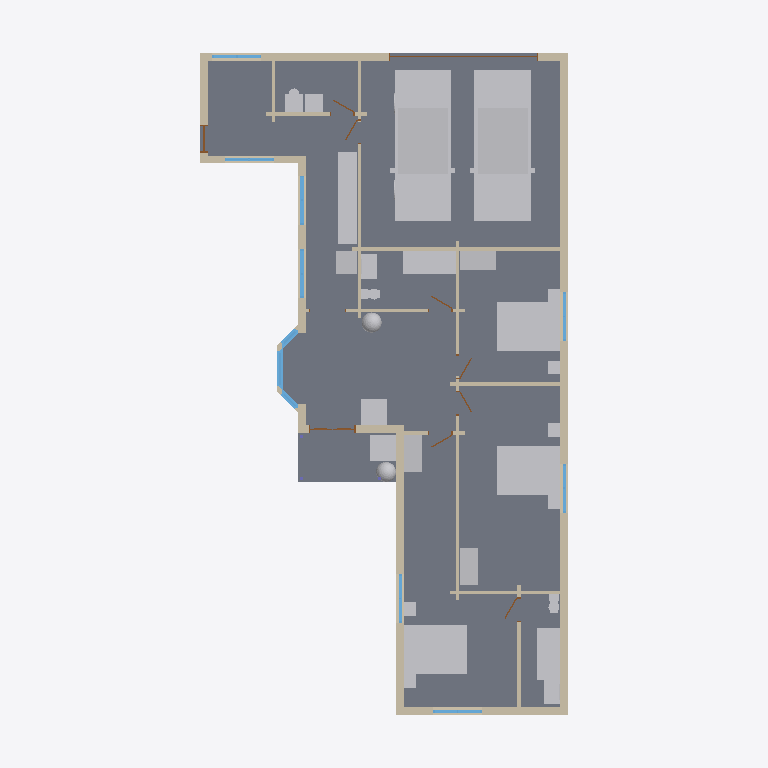
Plan cut of the same IFC building model at storey 'Level 1' (level 0.25 m, cut at 1.65 m), seen from above with north up, elements coloured by IFC class: 39 walls (beige), 27 other elements (light grey), 11 windows (light blue), 10 doors (brown), 3 slabs (grey). Cut surfaces are drawn darker.
Extent 13.6 m × 23.2 m × 4.7 m (x, y, z). Storeys (1): Level 1 at 0.25 m. Elements (105): 43 IfcWall, 27 IfcFurnishingElement, 15 IfcWindow, 11 IfcDoor, 3 IfcColumn, 3 IfcSlab, 2 IfcRoof, 1 IfcFooting.

HEADER;
FILE_DESCRIPTION(('ViewDefinition [CoordinationView]'),'2;1');
FILE_NAME('h978042780-s1.ifc','2026-11-04T09:32:45',('',''),(''),'IfcOpenShell 0.8.0','IfcOpenShell 0.8.0','');
FILE_SCHEMA(('IFC4'));
ENDSEC;
DATA;
#23=IFCPROJECT('0g3dL7Okv3HQez4wrukzt5',#5,'b978042780',$,$,$,$,(#21),#19);
#24=IFCSITE('1AOSp$CsrC18nWJ_UuNPy2',#5,'Site','',$,$,$,'Site',.COMPLEX.,(0,0,0),(0,0,0),0.0,$,$);
#25=IFCBUILDING('349Ty7s5v4AhouPmm9R0xR',#5,'OSM 978042780','',$,$,$,'OSM 978042780',.COMPLEX.,$,$,$);
#26=IFCBUILDINGSTOREY('1eZOMV4_z7NgfQjvIS8K6s',#5,'Level 1','',$,$,$,'Level 1',.COMPLEX.,0.25);
#569=IFCSLAB('1rKMa1f$T0f8y06rBE84tP',#5,'Floor slab L1','',$,#295,#568,$,.FLOOR.);
#14891=IFCFURNISHINGELEMENT('1SSLwUVtT8hAb6eeVjVOZQ',#5,'car001','',$,#295,#14890,$);
#13444=IFCFURNISHINGELEMENT('0mbFgQPhvEghBBR_lWsDMs',#5,'car','',$,#295,#13443,$);
#638=IFCSLAB('2KeGj0FP50mgIkXaIfe_N4',#5,'Porch deck','',$,#295,#637,$,.FLOOR.);
#15277=IFCFURNISHINGELEMENT('124hLOoqz1mhiTHmPFO18V',#5,'bed_double','',$,#295,#15276,$);
#15566=IFCFURNISHINGELEMENT('3YvmORDtL01xrFtFMjqS3P',#5,'bed_double001','',$,#295,#15565,$);
#15855=IFCFURNISHINGELEMENT('3S_aVQbPvEgfA0WPya6NzT',#5,'bed_double002','',$,#295,#15854,$);
#1434=IFCWALL('07e4OyTT10QAFMRqaW3A3d',#5,'Exterior wall L005','',$,#295,#1433,$,.MOVABLE.);
#11966=IFCFURNISHINGELEMENT('0uDdOe_uf3jPY$$kQ4XNTM',#5,'kitchen_run','',$,#295,#11965,$);
#2201=IFCWALL('35obUDylD7zRg$riVH2a0W',#5,'Exterior wall L008','',$,#295,#2200,$,.MOVABLE.);
#2508=IFCWALL('3PcBuT5453rw1uPO5QPg5R',#5,'Exterior wall L010','',$,#295,#2507,$,.MOVABLE.);
#16333=IFCFURNISHINGELEMENT('3jP9_VJE93wBs13uT2G$Ok',#5,'bathtub','',$,#295,#16332,$);
#16690=IFCFURNISHINGELEMENT('2egq4ZdOPA8eZGLIDNivAA',#5,'bathtub001','',$,#295,#16689,$);
#2063=IFCWALL('3T7sB6JZHAI8kyNGocXXGu',#5,'Exterior wall L007','',$,#295,#2062,$,.MOVABLE.);
#2363=IFCWALL('1hCJ1_PZb10eSFI1YAe7H0',#5,'Exterior wall L009','',$,#295,#2362,$,.MOVABLE.);
#5469=IFCSLAB('2hhXcIg91DJuyBhIVsbbjL',#5,'Bay slab','',$,#295,#5468,$,.FLOOR.);
#2567=IFCWALL('0SYebSVUb7CPTaDVIoekMg',#5,'Exterior wall L011','',$,#295,#2566,$,.MOVABLE.);
#15108=IFCFURNISHINGELEMENT('10sYwGignCCw_WLRzXL_uD',#5,'washer','',$,#295,#15107,$);
#15975=IFCFURNISHINGELEMENT('14p3cjVODAR9R1Nn2$ZbMb',#5,'wardrobe002','',$,#295,#15974,$);
#5604=IFCFURNISHINGELEMENT('1YnX6$klbDFBajy2GrWUkE',#5,'porch_chair','',$,#295,#5603,$);
#8769=IFCFURNISHINGELEMENT('3EFVFbztv3GBtCGOukPRYN',#5,'armchair','',$,#295,#8768,$);
#15397=IFCFURNISHINGELEMENT('2sOfVqHhbD6eSMpxp$TWRR',#5,'wardrobe','',$,#295,#15396,$);
#15686=IFCFURNISHINGELEMENT('1ZOZhurg57WhCjc3sdN6f2',#5,'wardrobe001','',$,#295,#15685,$);
#4159=IFCWALL('2dADvkvGX7GRvA91JazceX',#5,'Exterior wall L016','',$,#295,#4158,$,.MOVABLE.);
#703=IFCWALL('1ZH$vJQw50s8c_XFUsw5Fu',#5,'Exterior wall L1','',$,#295,#702,$,.MOVABLE.);
#1603=IFCWALL('2MSlgEjETFhQtH3jIb$hW4',#5,'Interior wall L005','',$,#295,#1602,$,.MOVABLE.);
#3708=IFCWALL('3YfO8Tk9H3tgsW5Fq8xweV',#5,'Exterior wall L014','',$,#295,#3707,$,.MOVABLE.);
#11997=IFCFURNISHINGELEMENT('3QuF3YSUbB1g0S80p4Itpx',#5,'fridge','',$,#295,#11996,$);
#863=IFCWALL('3TQ52r52D4KRmiHg$Nav86',#5,'Exterior wall L002','',$,#295,#862,$,.MOVABLE.);
#3341=IFCWALL('1$CHypLA5CQ9EQU_zcOnQE',#5,'Interior wall L014','',$,#295,#3340,$,.MOVABLE.);
#3619=IFCWALL('31$7PGTx91C9Mo0660mi$s',#5,'Interior wall L018','',$,#295,#3618,$,.MOVABLE.);
#1929=IFCWALL('0O5xcblnTDUP$jqr4RkI8K',#5,'Interior wall L009','',$,#295,#1928,$,.MOVABLE.);
#3997=IFCWALL('24IJKL$wz0RPGqKmLIhur6',#5,'Exterior wall L015','',$,#295,#3996,$,.MOVABLE.);
#16060=IFCFURNISHINGELEMENT('2dqEu35aD5bO$Corb34jnJ',#5,'vanity','',$,#295,#16059,$);
#918=IFCWALL('1sj4VACZvAHQ4z3$8C5mMQ',#5,'Exterior wall L003','',$,#295,#917,$,.MOVABLE.);
#1572=IFCWALL('0LaJnKKFjF49Kfre_qhLm2',#5,'Exterior wall L006','',$,#295,#1571,$,.MOVABLE.);
#1080=IFCWALL('2X6fzaPQnEcu9Rv2CHgGcd',#5,'Exterior wall L004','',$,#295,#1079,$,.MOVABLE.);
#16418=IFCFURNISHINGELEMENT('356FZVXlzDCh5_cbyExl0p',#5,'vanity001','',$,#295,#16417,$);
#3650=IFCWALL('36eKBKYh5C28szvgP$5NDJ',#5,'Interior wall L019','',$,#295,#3649,$,.MOVABLE.);
#5432=IFCWINDOW('3UbgmD_lnDdfRPiV6zAORQ',#5,'Bay window003','',$,#295,#5431,$,1000.0,$,.WINDOW.,.SINGLE_PANEL.,$);
#4295=IFCWALL('0L6ORicKj4_OB78I8TmYK_',#5,'Exterior wall L017','',$,#295,#4294,$,.MOVABLE.);
#2929=IFCWALL('3Fn8fH9rv5JwFram_gIeIJ',#5,'Exterior wall L013','',$,#295,#2928,$,.MOVABLE.);
#1269=IFCWALL('03MpVOA7z78O$ArZXVmK5T',#5,'Interior wall L003','',$,#295,#1268,$,.MOVABLE.);
#11825=IFCFURNISHINGELEMENT('3SL9CavAT51giUCYzJgMbt',#5,'plant001','',$,#295,#11824,$);
#8660=IFCFURNISHINGELEMENT('3e6eUZ8jP5MAtTNG33i9xE',#5,'plant','',$,#295,#8659,$);
#3866=IFCWALL('0tBs_16uvAL8UB7c0ucGPg',#5,'Interior wall L020','',$,#295,#3865,$,.MOVABLE.);
#2733=IFCWALL('3qUArwfG9ADh9D7PUVmjVZ',#5,'Exterior wall L012','',$,#295,#2732,$,.MOVABLE.);
#1218=IFCWALL('2CgYW2$Of0_9nNwwU1bA3V',#5,'Interior wall L002','',$,#295,#1217,$,.MOVABLE.);
#2847=IFCWALL('2x2I2wnKr1aANMdbJdDhTA',#5,'Interior wall L010','',$,#295,#2846,$,.MOVABLE.);
#805=IFCWALL('2an0NpdxjF3gQa5SRvoUYM',#5,'Interior wall L1','',$,#295,#804,$,.MOVABLE.);
#1025=IFCWINDOW('3VzZ84JfH9_O3ZC7NOrzxq',#5,'Window','',$,#295,#1024,$,1000.0,$,.WINDOW.,.SINGLE_PANEL.,$);
#1187=IFCWINDOW('0YwrRg0lX5VhFcFn5Liy$f',#5,'Window001','',$,#295,#1186,$,1000.0,$,.WINDOW.,.SINGLE_PANEL.,$);
#1776=IFCWALL('3QYa2ZDfn7_har_ZopROk4',#5,'Interior wall L007','',$,#295,#1775,$,.MOVABLE.);
#1878=IFCWALL('19$0n1myTEbw6r9XLO2Tgx',#5,'Interior wall L008','',$,#295,#1877,$,.MOVABLE.);
#16277=IFCFURNISHINGELEMENT('3dQsdDhafDZO3thuQ$mXei',#5,'toilet','',$,#295,#16276,$);
#16635=IFCFURNISHINGELEMENT('1mnrey1cT2IOjMmg32BPcD',#5,'toilet001','',$,#295,#16634,$);
#15308=IFCFURNISHINGELEMENT('0KePqfFYLBXgfyRpf4mWfW',#5,'nightstand','',$,#295,#15307,$);
#15338=IFCFURNISHINGELEMENT('0yA5FRCN91MRsiqGXrU_q6',#5,'nightstand001','',$,#295,#15337,$);
#15596=IFCFURNISHINGELEMENT('0pSh0Q2uHFHBABLfLE2kEb',#5,'nightstand002','',$,#295,#15595,$);
#15627=IFCFURNISHINGELEMENT('10$iz9d710HwzezcLYAtHU',#5,'nightstand003','',$,#295,#15626,$);
#1371=IFCWALL('3EIqURgFH17xd84IpAkIgJ',#5,'Interior wall L004','',$,#295,#1370,$,.MOVABLE.);
#4394=IFCDOOR('3XOFt4FNH7dPDamzVSxvxV',#5,'Door010','',$,#295,#4393,$,1000.0,$,.DOOR.,.SINGLE_SWING_LEFT.,$);
#15885=IFCFURNISHINGELEMENT('0O78etcRHAB8rU3CDq8Ws6',#5,'nightstand004','',$,#295,#15884,$);
#15916=IFCFURNISHINGELEMENT('2fsUmu5AX73QK6T82dE_uk',#5,'nightstand005','',$,#295,#15915,$);
#1541=IFCWINDOW('2L3VKLD4T1huH_RNlonWCR',#5,'Window002','',$,#295,#1540,$,1000.0,$,.WINDOW.,.SINGLE_PANEL.,$);
#2308=IFCWINDOW('1OXAV6ITD1zxLa35bB1q6b',#5,'Window004','',$,#295,#2307,$,1000.0,$,.WINDOW.,.SINGLE_PANEL.,$);
#2470=IFCWINDOW('11tBkeMKDBKQCdvsdjC_zB',#5,'Window005','',$,#295,#2469,$,1000.0,$,.WINDOW.,.SINGLE_PANEL.,$);
#2674=IFCWINDOW('2scEDAlNT5vuynDWKANpv8',#5,'Window006','',$,#295,#2673,$,1000.0,$,.WINDOW.,.SINGLE_PANEL.,$);
#3466=IFCWALL('08L1PAwp5FjvPhpj4M7tnX',#5,'Interior wall L016','',$,#295,#3465,$,.MOVABLE.);
#3815=IFCWINDOW('1r2Abdy65B$QU6sJitKvxN',#5,'Window008','',$,#295,#3814,$,1000.0,$,.WINDOW.,.SINGLE_PANEL.,$);
#4104=IFCWINDOW('2iaaK$FVn5decV8Bm0TBZV',#5,'Window009','',$,#295,#4103,$,1000.0,$,.WINDOW.,.SINGLE_PANEL.,$);
#2878=IFCWALL('2IkSmvHN12lwRERIsWMOmZ',#5,'Interior wall L011','',$,#295,#2877,$,.MOVABLE.);
#3084=IFCDOOR('3rOzW094T4j9mr3loUilJ8',#5,'Door005','',$,#295,#3083,$,1000.0,$,.DOOR.,.SINGLE_SWING_LEFT.,$);
#3239=IFCWALL('3_PbC5U$f44hKCsx7OJNbL',#5,'Interior wall L013','',$,#295,#3238,$,.MOVABLE.);
#774=IFCDOOR('3bASRo7Uz3Pfc6tUiKXfvY',#5,'Door','',$,#295,#773,$,1000.0,$,.DOOR.,.SINGLE_SWING_LEFT.,$);
#4969=IFCWINDOW('1u5$iVtszFJgYuGlUeXZvM',#5,'Bay window','',$,#295,#4968,$,1000.0,$,.WINDOW.,.SINGLE_PANEL.,$);
#3392=IFCWALL('1tOLbSrx97DQq0vBAeqWu5',#5,'Interior wall L015','',$,#295,#3391,$,.MOVABLE.);
#3517=IFCWALL('3vTeuI7I19RwzzNzjFoUp0',#5,'Interior wall L017','',$,#295,#3516,$,.MOVABLE.);
#3188=IFCWALL('3gXg40vR99HhTjHfBJROIu',#5,'Interior wall L012','',$,#295,#3187,$,.MOVABLE.);
#2000=IFCDOOR('2raK_mdzL9nP6RYKI1iGiV',#5,'Door004','',$,#295,#1999,$,1000.0,$,.DOOR.,.SINGLE_SWING_LEFT.,$);
#3937=IFCDOOR('1fa$nGtwX8kerqJParCeqS',#5,'Door009','',$,#295,#3936,$,1000.0,$,.DOOR.,.SINGLE_SWING_LEFT.,$);
#3310=IFCDOOR('1mDc4FUXD7cA1I0WQRbr5e',#5,'Door006','',$,#295,#3309,$,1000.0,$,.DOOR.,.SINGLE_SWING_LEFT.,$);
#3588=IFCDOOR('0SyQWW5nHEnviCwnQ2e0LP',#5,'Door008','',$,#295,#3587,$,1000.0,$,.DOOR.,.SINGLE_SWING_LEFT.,$);
#1725=IFCDOOR('096Ew6g4nBkwnjySuFIYIn',#5,'Door002','',$,#295,#1724,$,1000.0,$,.DOOR.,.SINGLE_SWING_LEFT.,$);
#1847=IFCDOOR('1Y_TXMwjP98w0hEpoq5dor',#5,'Door003','',$,#295,#1846,$,1000.0,$,.DOOR.,.SINGLE_SWING_LEFT.,$);
#1340=IFCDOOR('2uBQ6GJC98u8JxVX$iusCj',#5,'Door001','',$,#295,#1339,$,1000.0,$,.DOOR.,.SINGLE_SWING_LEFT.,$);
#4829=IFCWALL('3H_d6hE0jDh8oP11G8I4IV',#5,'Bay ext wall004','',$,#295,#4828,$,.MOVABLE.);
#5131=IFCWINDOW('3NDG73gBr4ThTpuQoRvxWQ',#5,'Bay window002','',$,#295,#5130,$,1000.0,$,.WINDOW.,.SINGLE_PANEL.,$);
#1654=IFCWALL('23_GGpBs18NwJVNml6ApNW',#5,'Interior wall L006','',$,#295,#1653,$,.MOVABLE.);
#4690=IFCWALL('2d_7KvTCD6oROoEyJP4$6J',#5,'Bay ext wall003','',$,#295,#4689,$,.MOVABLE.);
ENDSEC;
